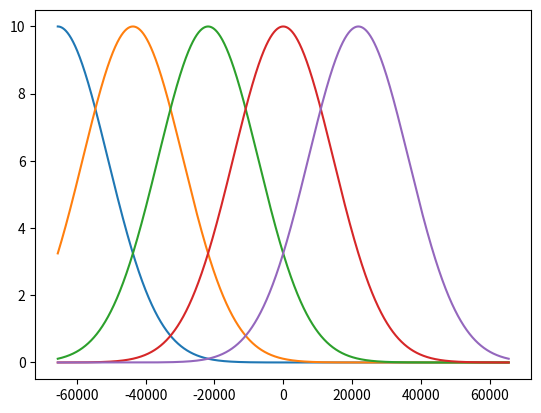

Source code (Python):
# -*- coding: utf-8 -*-
#-------------------------------------------------------------------------------
'''
#-------------------------------------------------------------------------------
# FEDERAL UNIVERSITY OF UBERLANDIA - UFU
# Faculty of Electrical Engineering - FEELT
# Biomedical Engineering Lab - Biolab
#-------------------------------------------------------------------------------
# Description:
#-------------------------------------------------------------------------------
'''
#-------------------------------------------------------------------------------
import numpy as np
#-------------------------------------------------------------------------------
#this class defines the gaussian parameters that behave as the receptive field
#of the artificial spiking neuron
#-------------------------------------------------------------------------------
class gaussianModel():
    def __init__(self, width_gauss = 0, mean_gauss = 0):
        self.widthGauss = width_gauss
        self.meanGauss = mean_gauss

    #create any number of neurons to cover the input
    def create(number_neurons, nmin, nmax, beta):
        listObj = []
        for i in range(number_neurons):
            mean_gauss = nmin + ((2*i-3)/2) * ((nmax-nmin)/(number_neurons-2))
            width_gauss = (nmax - nmin) / (beta * (number_neurons-2))
            gObj = gaussianModel(width_gauss,mean_gauss)
            listObj.append(gObj)
        return listObj
#-------------------------------------------------------------------------------
#this function converts the input into spikes based on the gaussian properties
#of the neuron
def conv_input2spikes(gaussObj, input_val, Imax):
    Ineurons = []
    for i in range(len(gaussObj)):
        Im = Imax * np.exp(-1 * (np.power((input_val-gaussObj[i].meanGauss),2))/(2*np.power(gaussObj[i].widthGauss,2)))
        Ineurons.append(Im)
    return Ineurons
#-------------------------------------------------------------------------------
#example
if __name__ == '__main__':
    #plot figure
    import matplotlib.pyplot as plt

    #input signal parameters
    minVal = -32768 #minimum value of the input
    maxVal = 32767 #maximum value of the input

    #parameters for creating the neurons
    numbNeurons = 5 #number of neurons
    vbeta = 1.5 #adjustment factor
    maxIm = 10 #maximum value for the input current to the neuron


    #generate the gaussians
    gaussianNeurons = gaussianModel.create(numbNeurons, minVal, maxVal, vbeta)

    #generate an input
    inputvals = np.arange(-65536,65536)

    gaussResponse =  conv_input2spikes(gaussianNeurons, inputvals, maxIm)

    #plot the gaussians as a function of the input
    plt.figure()
    [plt.plot(inputvals, x) for x in gaussResponse]
    plt.show()
